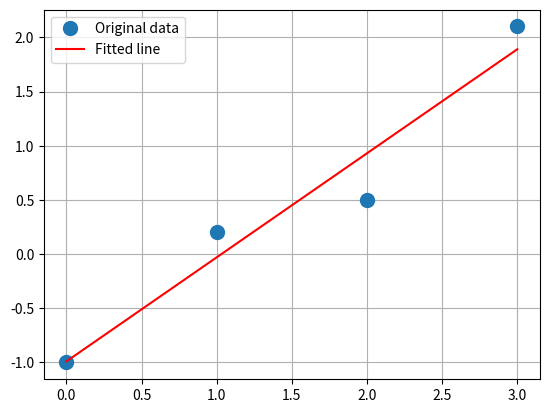

Recreate this plot in Python.
#최소제곱해를 선형 행렬 방정식으로 얻기
import numpy as np
import matplotlib.pyplot as plt
from numpy import linalg

x = np.array([0, 1, 2, 3])
y = np.array([-1, 0.2, 0.5, 2.1])

# plt.plot(x, y, 'o', label='Original data', markersize=10)
# plt.grid()
# plt.show()

A = np.vstack([x, np.ones(len(x))]).T
print(A)    #4*2

#최소 자승법(내부적으로 편미분 사용)
w, b = np.linalg.lstsq(A, y)[0]
print(w, b)     #0.9599999999999999 -0.9899999999999995
# 단순 선형 회귀식  y = 0.9599999999999999 * x + -0.9899999999999995

print('에측값 : ', 0.9599999999999999 * 0 + -0.9899999999999995)
print('에측값 : ', 0.9599999999999999 * 1 + -0.9899999999999995)
print('에측값 : ', 0.9599999999999999 * 2 + -0.9899999999999995)
print('에측값 : ', 0.9599999999999999 * 3 + -0.9899999999999995)
print('미지의 에측값 : ', 0.9599999999999999 * 10 + -0.9899999999999995)

plt.plot(x, y, 'o', label='Original data', markersize=10)
plt.plot(x, w*x + b, 'r', label='Fitted line')
plt.grid()
plt.legend()
plt.show()